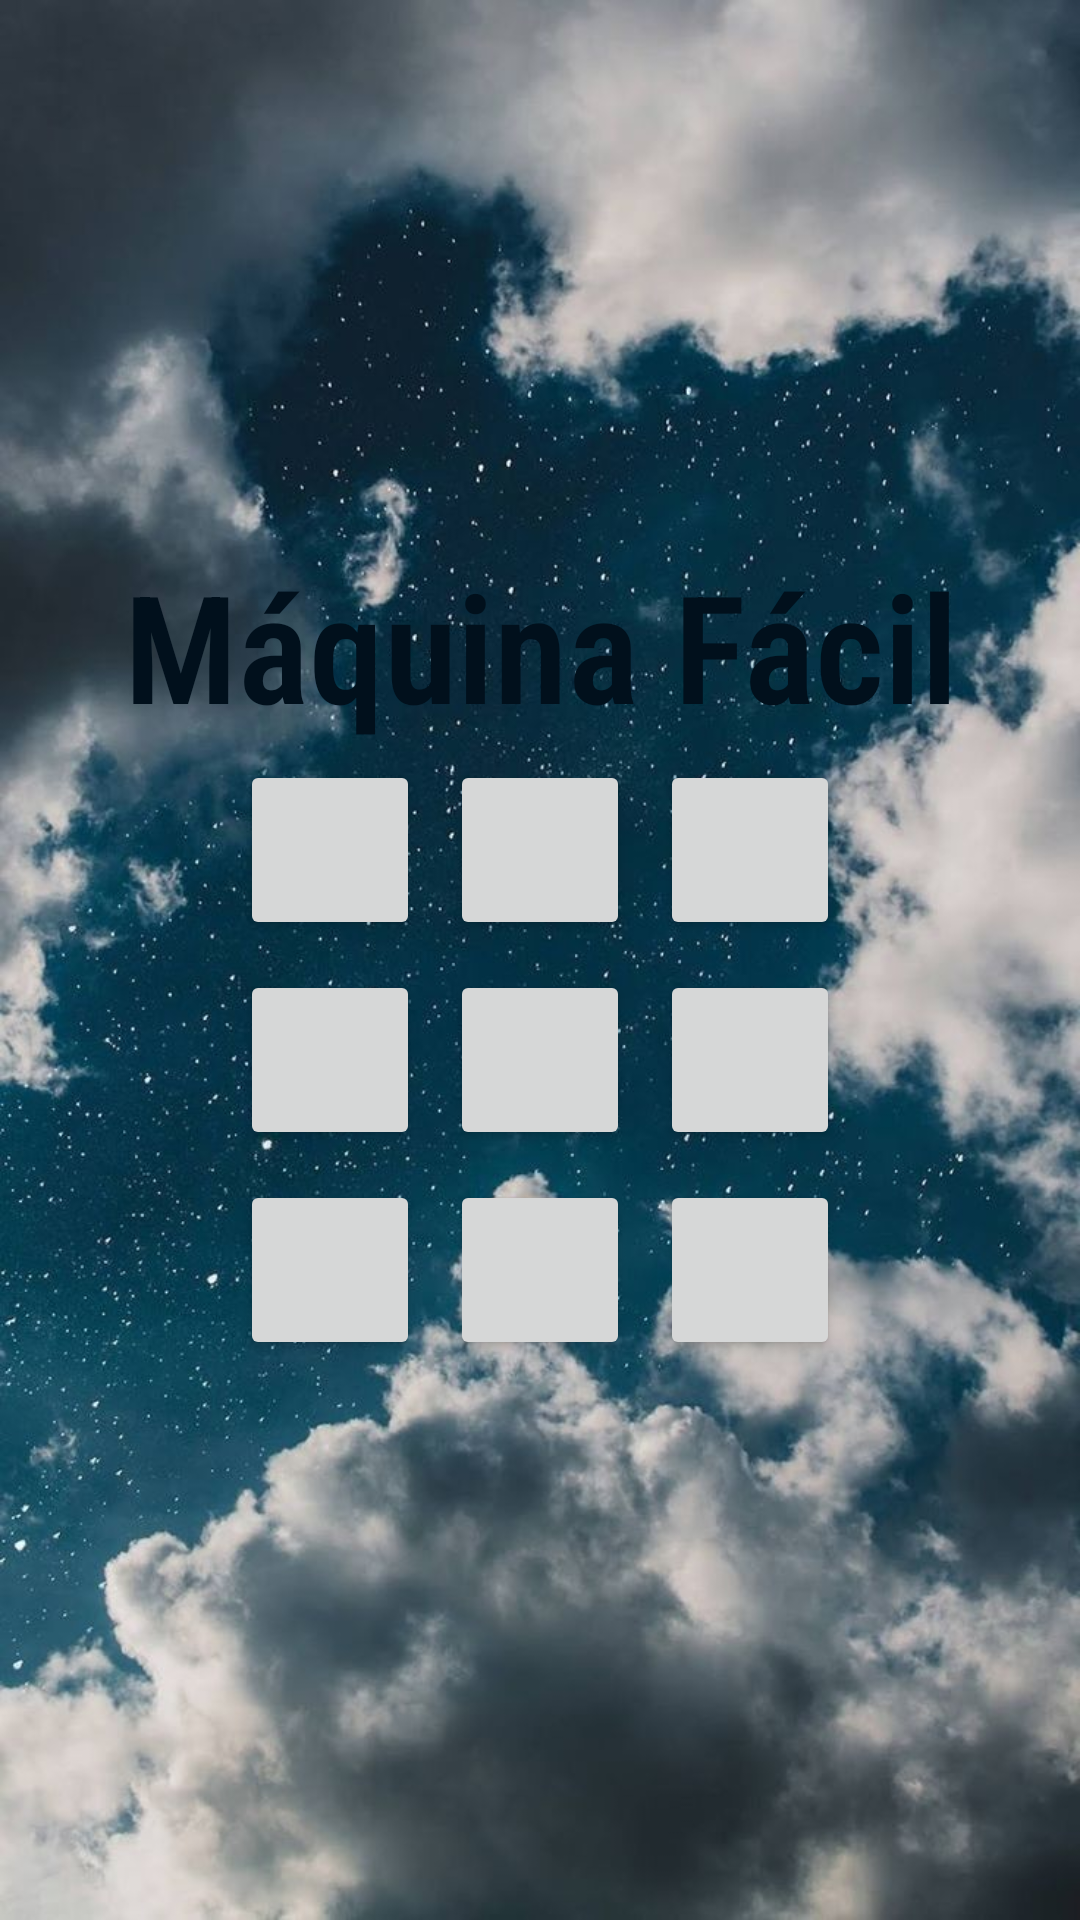

This screen was rendered from an Android layout file. Write that file and the resources it references.
<!-- AndroidManifest.xml: application theme Theme.Jogo_Da_Velha_DIEGO -->
<!-- res/layout/activity_main2.xml -->
<?xml version="1.0" encoding="utf-8"?>
<LinearLayout xmlns:android="http://schemas.android.com/apk/res/android"
    xmlns:tools="http://schemas.android.com/tools"
    android:layout_width="match_parent"
    android:layout_height="match_parent"
    android:background="@drawable/fundo3"
    android:orientation="vertical"
    android:gravity="center"
    tools:context=".MainActivity">

    <TextView
        android:layout_width="match_parent"
        android:layout_height="wrap_content"
        android:text="Máquina Fácil"
        android:gravity="center"
        android:textSize="50sp"
        android:textColor="#01101C"
        android:fontFamily="sans-serif-condensed-light"
        android:textStyle="bold"/>

    <LinearLayout
        android:layout_width="match_parent"
        android:layout_height="wrap_content"
        android:gravity="center"
        android:orientation="horizontal">
        <Button
            android:textSize="20sp"
            android:id="@+id/buttonZero"
            android:layout_width="60dp"
            android:layout_height="60dp"
            android:layout_margin="5dp"
            android:onClick="buttonClick" />
        <Button
            android:textSize="20sp"
            android:id="@+id/buttonUm"
            android:layout_width="60dp"
            android:layout_height="60dp"
            android:layout_margin="5dp"
            android:onClick="buttonClick"/>
        <Button
            android:textSize="20sp"
            android:id="@+id/buttonDois"
            android:layout_width="60dp"
            android:layout_height="60dp"
            android:layout_margin="5dp"
            android:onClick="buttonClick" />
    </LinearLayout>

    <LinearLayout
        android:layout_width="match_parent"
        android:layout_height="wrap_content"
        android:gravity="center"
        android:orientation="horizontal">
        <Button
            android:textSize="20sp"
            android:id="@+id/buttonTres"
            android:layout_width="60dp"
            android:layout_height="60dp"
            android:layout_margin="5dp"
            android:onClick="buttonClick" />
        <Button
            android:textSize="20sp"
            android:id="@+id/buttonQuatro"
            android:layout_width="60dp"
            android:layout_height="60dp"
            android:layout_margin="5dp"
            android:onClick="buttonClick" />
        <Button
            android:textSize="20sp"
            android:id="@+id/buttonCinco"
            android:layout_width="60dp"
            android:layout_height="60dp"
            android:layout_margin="5dp"
            android:onClick="buttonClick" />
    </LinearLayout>

    <LinearLayout
        android:layout_width="match_parent"
        android:layout_height="wrap_content"
        android:gravity="center"
        android:orientation="horizontal">
        <Button
            android:textSize="20sp"
            android:id="@+id/buttonSeis"
            android:layout_width="60dp"
            android:layout_height="60dp"
            android:layout_margin="5dp"
            android:onClick="buttonClick" />
        <Button
            android:textSize="20sp"
            android:id="@+id/buttonSete"
            android:layout_width="60dp"
            android:layout_height="60dp"
            android:layout_margin="5dp"
            android:onClick="buttonClick" />
        <Button
            android:textSize="20sp"
            android:id="@+id/buttonOito"
            android:layout_width="60dp"
            android:layout_height="60dp"
            android:layout_margin="5dp"
            android:onClick="buttonClick"
            />
    </LinearLayout>

</LinearLayout>
<!-- resources referenced by this layout -->
<resources>
  <!-- drawable fundo3: jpg bitmap (drawable, 113990 bytes) -->
  <style name="Theme.Jogo_Da_Velha_DIEGO" parent="Base.Theme.Jogo_Da_Velha_DIEGO" />
  <style name="Base.Theme.Jogo_Da_Velha_DIEGO" parent="Theme.Material3.DayNight.NoActionBar">
          
          
      </style>
</resources>
